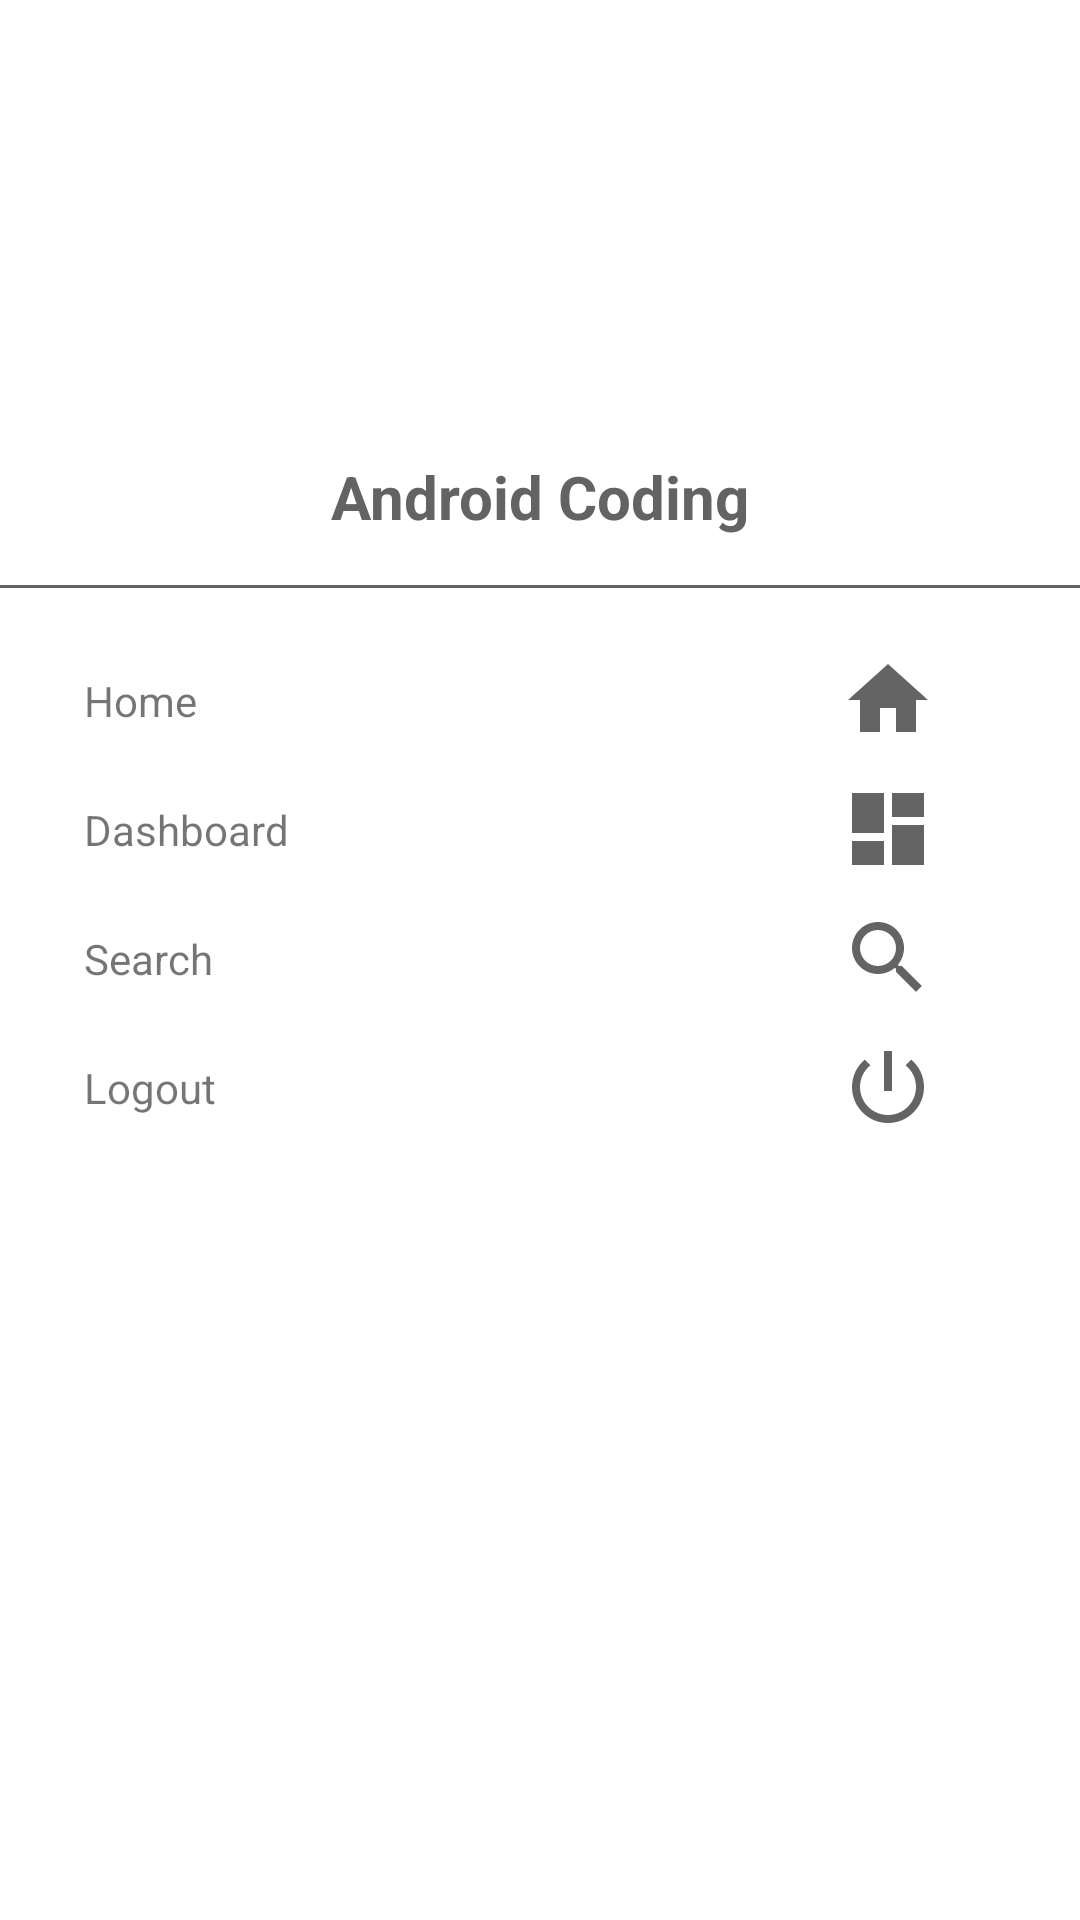

Produce the Android XML layout that renders to this screen, including the resource entries it uses.
<!-- AndroidManifest.xml: application theme AppTheme -->
<!-- res/layout/main_nav_drawer.xml -->
<?xml version="1.0" encoding="utf-8"?>
<LinearLayout
    xmlns:android="http://schemas.android.com/apk/res/android"
    android:layout_width="match_parent"
    android:layout_height="match_parent"
    android:orientation="vertical">

    <ImageView
        android:layout_width="match_parent"
        android:layout_height="120dp"
        android:layout_margin="16dp"
        android:onClick="ClickLogo"
        android:src="@drawable/music_player_logo"/>

    <TextView
        android:layout_width="match_parent"
        android:layout_height="wrap_content"
        android:text="Android Coding"
        android:textSize="20sp"
        android:textStyle="bold"
        android:textAlignment="center"
        android:textColor="#636363"/>

    <View
        android:layout_width="match_parent"
        android:layout_height="1dp"
        android:layout_marginTop = "16dp"
        android:layout_marginBottom="16dp"
        android:background="#636363"/>
    
    <LinearLayout
        android:layout_width="match_parent"
        android:layout_height="wrap_content"
        android:orientation="horizontal"
        android:gravity="center_vertical"
        android:onClick="ClickHome">

        <TextView
            android:layout_width="0dp"
            android:layout_height="wrap_content"
            android:layout_weight="1"
            android:text="Home"
            android:padding="12dp"
            android:layout_marginStart="16dp"/>
        
        <ImageView
            android:layout_width="wrap_content"
            android:layout_height="wrap_content"
            android:layout_marginEnd="48dp"
            android:src="@drawable/ic_home"/>

    </LinearLayout>
    <LinearLayout
        android:layout_width="match_parent"
        android:layout_height="wrap_content"
        android:orientation="horizontal"
        android:gravity="center_vertical"
        android:onClick="ClickDashboard">

        <TextView
            android:layout_width="0dp"
            android:layout_height="wrap_content"
            android:layout_weight="1"
            android:text="Dashboard"
            android:padding="12dp"
            android:layout_marginStart="16dp"/>

        <ImageView
            android:layout_width="wrap_content"
            android:layout_height="wrap_content"
            android:layout_marginEnd="48dp"
            android:src="@drawable/ic_dashboard"/>

    </LinearLayout>
    <LinearLayout
        android:layout_width="match_parent"
        android:layout_height="wrap_content"
        android:orientation="horizontal"
        android:gravity="center_vertical"
        android:onClick="ClickSearch">

        <TextView
            android:layout_width="0dp"
            android:layout_height="wrap_content"
            android:layout_weight="1"
            android:text="Search"
            android:padding="12dp"
            android:layout_marginStart="16dp"/>

        <ImageView
            android:layout_width="wrap_content"
            android:layout_height="wrap_content"
            android:layout_marginEnd="48dp"
            android:src="@drawable/ic_search"/>

    </LinearLayout>
    <LinearLayout
        android:layout_width="match_parent"
        android:layout_height="wrap_content"
        android:orientation="horizontal"
        android:gravity="center_vertical"
        android:onClick="ClickLogout">

        <TextView
            android:layout_width="0dp"
            android:layout_height="wrap_content"
            android:layout_weight="1"
            android:text="Logout"
            android:padding="12dp"
            android:layout_marginStart="16dp"/>

        <ImageView
            android:layout_width="wrap_content"
            android:layout_height="wrap_content"
            android:layout_marginEnd="48dp"
            android:src="@drawable/ic_logout"/>

    </LinearLayout>
</LinearLayout>
<!-- resources referenced by this layout -->
<resources>
  <!-- drawable ic_dashboard (drawable) -->
  <vector android:height="32dp" android:tint="#646464"
      android:viewportHeight="24" android:viewportWidth="24"
      android:width="32dp" xmlns:android="http://schemas.android.com/apk/res/android">
      <path android:fillColor="@android:color/white" android:pathData="M3,13h8L11,3L3,3v10zM3,21h8v-6L3,15v6zM13,21h8L21,11h-8v10zM13,3v6h8L21,3h-8z"/>
  </vector>
  <!-- drawable ic_home (drawable) -->
  <vector android:height="32dp" android:tint="#646464"
      android:viewportHeight="24" android:viewportWidth="24"
      android:width="32dp" xmlns:android="http://schemas.android.com/apk/res/android">
      <path android:fillColor="@android:color/white" android:pathData="M10,20v-6h4v6h5v-8h3L12,3 2,12h3v8z"/>
  </vector>
  <!-- drawable ic_logout (drawable) -->
  <vector android:height="32dp" android:tint="#646464"
      android:viewportHeight="24" android:viewportWidth="24"
      android:width="32dp" xmlns:android="http://schemas.android.com/apk/res/android">
      <path android:fillColor="@android:color/white" android:pathData="M13,3h-2v10h2L13,3zM17.83,5.17l-1.42,1.42C17.99,7.86 19,9.81 19,12c0,3.87 -3.13,7 -7,7s-7,-3.13 -7,-7c0,-2.19 1.01,-4.14 2.58,-5.42L6.17,5.17C4.23,6.82 3,9.26 3,12c0,4.97 4.03,9 9,9s9,-4.03 9,-9c0,-2.74 -1.23,-5.18 -3.17,-6.83z"/>
  </vector>
  <!-- drawable ic_search (drawable) -->
  <vector android:height="32dp" android:tint="#646464"
      android:viewportHeight="24" android:viewportWidth="24"
      android:width="32dp" xmlns:android="http://schemas.android.com/apk/res/android">
      <path android:fillColor="@android:color/white" android:pathData="M15.5,14h-0.79l-0.28,-0.27C15.41,12.59 16,11.11 16,9.5 16,5.91 13.09,3 9.5,3S3,5.91 3,9.5 5.91,16 9.5,16c1.61,0 3.09,-0.59 4.23,-1.57l0.27,0.28v0.79l5,4.99L20.49,19l-4.99,-5zM9.5,14C7.01,14 5,11.99 5,9.5S7.01,5 9.5,5 14,7.01 14,9.5 11.99,14 9.5,14z"/>
  </vector>
</resources>
